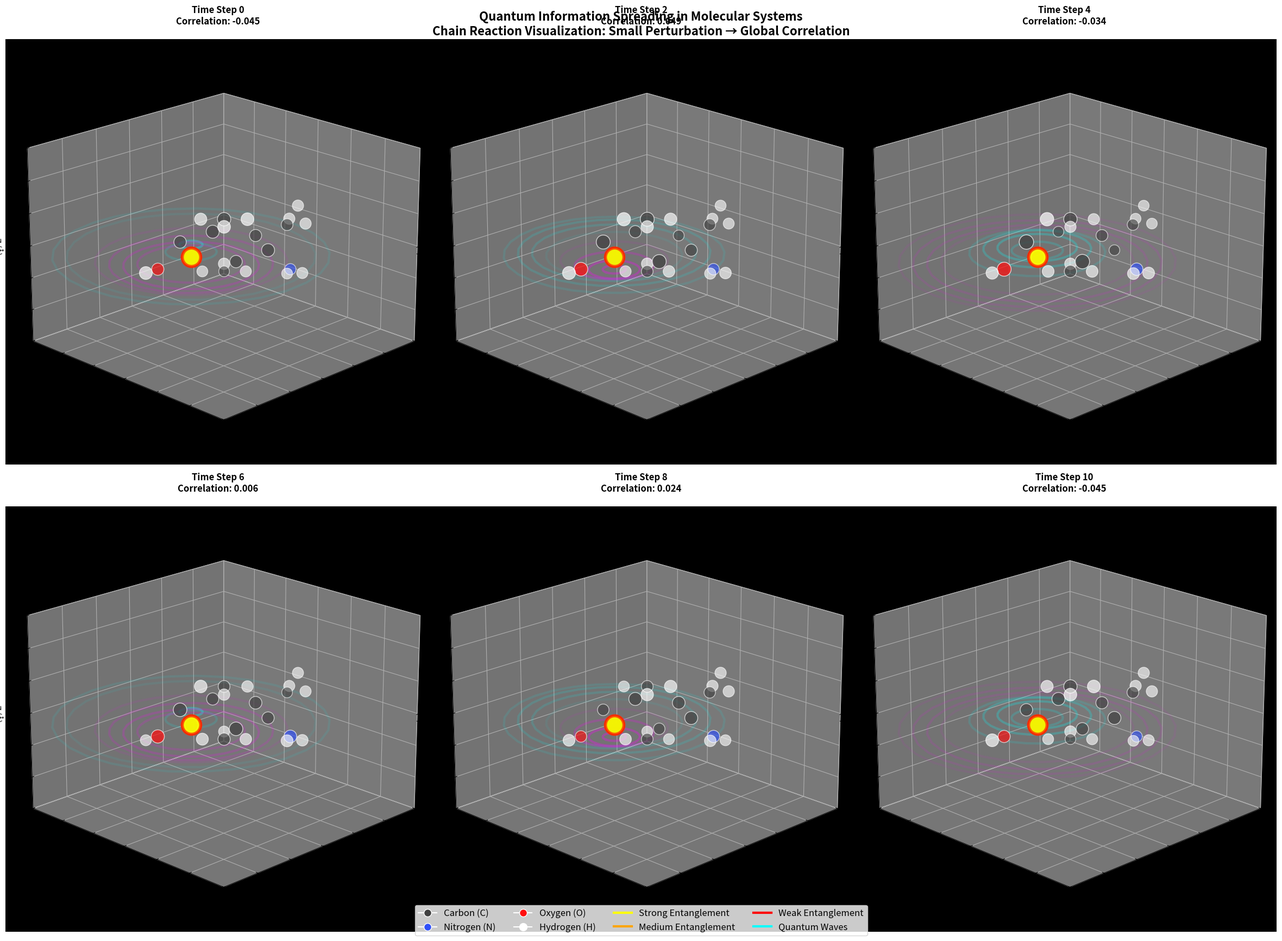
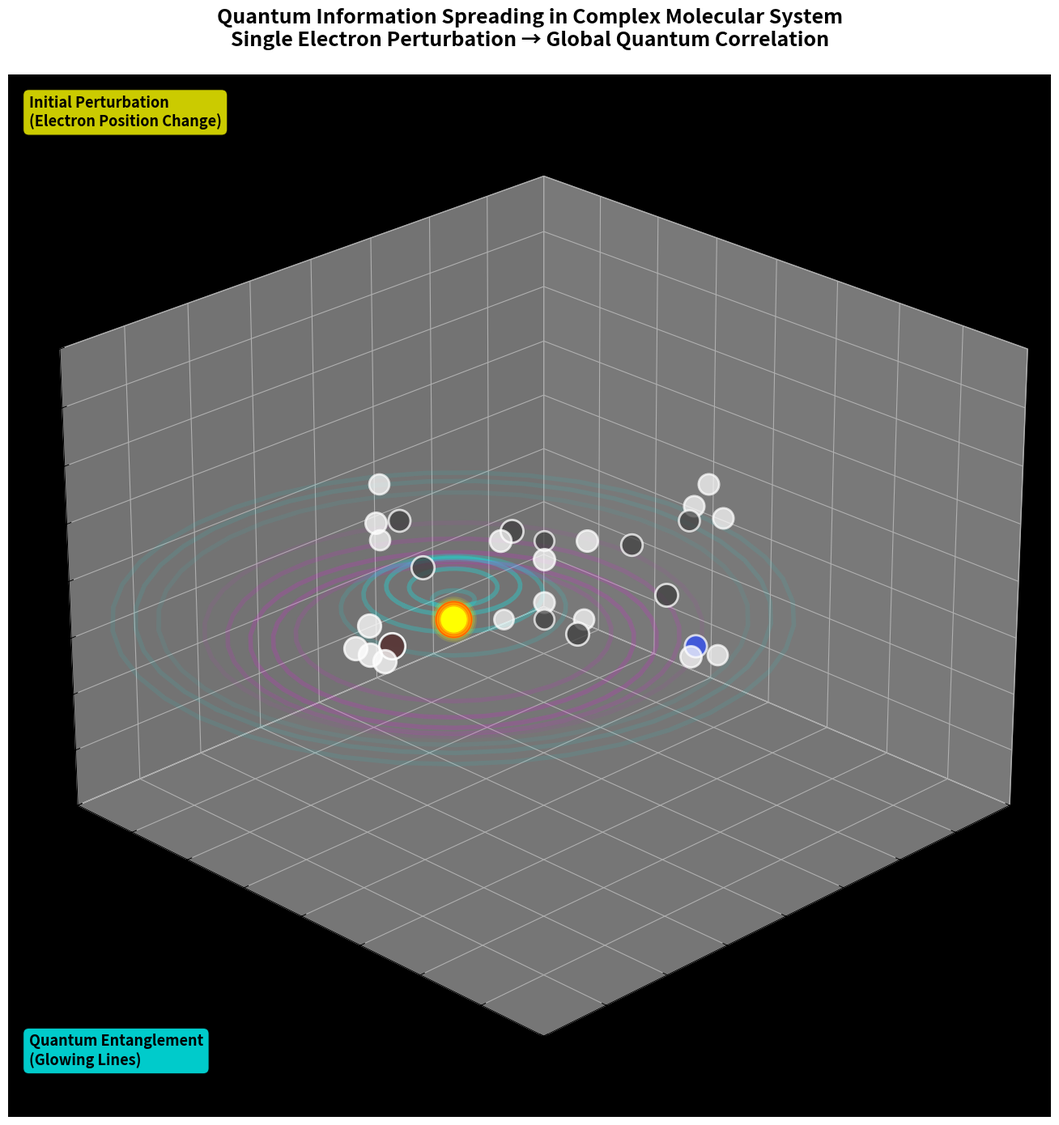

These charts were generated, in order, by the following Python code:
#!/usr/bin/env python3
"""
Quantum Information Spreading in Molecules - Simplified Version
Scientific Visualization for Research Presentation
"""

import numpy as np
import matplotlib.pyplot as plt
from mpl_toolkits.mplot3d import Axes3D
import matplotlib.patches as patches
from datetime import datetime
import os

def create_quantum_molecule_visualization():
    """Create a detailed scientific visualization of quantum information spreading"""
    
    # Set up the plot with larger figure size
    fig = plt.figure(figsize=(24, 18))
    
    # Create 6 subplots showing different time steps
    time_steps = [0, 2, 4, 6, 8, 10]
    axes = []
    
    for i in range(6):
        ax = fig.add_subplot(2, 3, i+1, projection='3d')
        axes.append(ax)
    
    # Define molecular structure (benzene-like with side chains)
    def create_molecule():
        # Benzene ring
        benzene_ring = []
        for i in range(6):
            angle = i * np.pi / 3
            x = 2 * np.cos(angle)
            y = 2 * np.sin(angle)
            z = 0
            benzene_ring.append([x, y, z, 'C'])
        
        # Add side chains and functional groups
        side_chains = [
            [4, 0, 0, 'O'],      # Hydroxyl
            [4.7, 0, 0, 'H'],
            [-4, 0, 0, 'C'],     # Methyl
            [-4.7, 0.5, 0, 'H'],
            [-4.7, -0.5, 0, 'H'],
            [-4.7, 0, 0.5, 'H'],
            [0, 4, 0, 'N'],      # Amino
            [0, 4.7, 0, 'H'],
            [0.5, 4.3, 0, 'H'],
            [2, 2, 1.5, 'C'],    # Additional complexity
            [2.7, 2.7, 1.5, 'H'],
            [1.3, 2.7, 1.5, 'H'],
            [2.7, 1.3, 1.5, 'H'],
            [-2, -2, -1.5, 'C'],
            [-2.7, -2.7, -1.5, 'H'],
            [-1.3, -2.7, -1.5, 'H'],
            [-2.7, -1.3, -1.5, 'H'],
        ]
        
        return np.array(benzene_ring + side_chains)
    
    # Calculate quantum correlations
    def calculate_correlations(molecule, time_step, perturbation_point):
        correlations = {}
        positions = molecule[:, :3].astype(float)
        atom_types = molecule[:, 3]
        
        for i, (pos, atom_type) in enumerate(zip(positions, atom_types)):
            dist = np.linalg.norm(pos - perturbation_point)
            
            # Quantum information spreading with oscillations
            correlation = np.exp(-dist / 3.0) * np.cos(2 * np.pi * time_step / 5.0 - dist)
            
            # Different atom types have different behaviors
            if atom_type == 'C':
                base = 0.8
            elif atom_type == 'N':
                base = 0.9
            elif atom_type == 'O':
                base = 0.7
            else:  # H
                base = 0.6
            
            correlations[i] = {
                'position': pos,
                'atom_type': atom_type,
                'correlation': base * correlation,
                'distance': dist
            }
        
        return correlations
    
    # Create quantum waves
    def create_waves(perturbation_point, time_step):
        waves = []
        center = perturbation_point
        
        for radius in np.linspace(0.5, 6, 10):
            amplitude = np.exp(-radius / 4.0) * np.cos(2 * np.pi * time_step / 3.0 - radius)
            
            if abs(amplitude) > 0.1:
                theta = np.linspace(0, 2 * np.pi, 30)
                x = center[0] + radius * np.cos(theta)
                y = center[1] + radius * np.sin(theta)
                z = center[2] + amplitude * 0.5
                waves.append({'x': x, 'y': y, 'z': z, 'amplitude': amplitude})
        
        return waves
    
    # Create entanglement connections
    def create_connections(correlations):
        connections = []
        positions = [correlations[i]['position'] for i in correlations]
        
        for i in range(len(positions)):
            for j in range(i + 1, len(positions)):
                corr_i = correlations[i]['correlation']
                corr_j = correlations[j]['correlation']
                distance = np.linalg.norm(positions[i] - positions[j])
                
                strength = (corr_i + corr_j) / 2 * np.exp(-distance / 3.0)
                
                if strength > 0.3:
                    connections.append({
                        'start': positions[i],
                        'end': positions[j],
                        'strength': strength
                    })
        
        return connections
    
    # Main visualization
    molecule = create_molecule()
    perturbation_point = np.array([2, 0, 0])  # Initial perturbation
    
    for idx, (ax, time_step) in enumerate(zip(axes, time_steps)):
        # Calculate quantum state
        correlations = calculate_correlations(molecule, time_step, perturbation_point)
        waves = create_waves(perturbation_point, time_step)
        connections = create_connections(correlations)
        
        # Plot atoms
        for i, data in correlations.items():
            pos = data['position']
            atom_type = data['atom_type']
            correlation = data['correlation']
            
            # Atom colors and sizes
            colors = {'C': '#404040', 'N': '#3050F8', 'O': '#FF0D0D', 'H': '#FFFFFF'}
            size = 200 + 400 * abs(correlation)
            alpha = 0.6 + 0.4 * abs(correlation)
            
            ax.scatter(pos[0], pos[1], pos[2], 
                      c=colors[atom_type], s=size, alpha=alpha,
                      edgecolors='white', linewidth=1)
        
        # Plot quantum waves
        for wave in waves:
            alpha = 0.4 * abs(wave['amplitude'])
            color = 'cyan' if wave['amplitude'] > 0 else 'magenta'
            ax.plot(wave['x'], wave['y'], wave['z'], 
                   color=color, alpha=alpha, linewidth=3)
        
        # Plot entanglement connections
        for conn in connections:
            start, end = conn['start'], conn['end']
            strength = conn['strength']
            
            alpha = 0.3 + 0.7 * strength
            linewidth = 1 + 4 * strength
            
            if strength > 0.7:
                color = 'yellow'
            elif strength > 0.5:
                color = 'orange'
            else:
                color = 'red'
            
            ax.plot([start[0], end[0]], [start[1], end[1]], [start[2], end[2]],
                   color=color, alpha=alpha, linewidth=linewidth)
        
        # Highlight perturbation point
        ax.scatter(perturbation_point[0], perturbation_point[1], perturbation_point[2],
                  c='yellow', s=600, alpha=0.9, edgecolors='red', linewidth=4)
        
        # Add pulsing effect around perturbation
        for i in range(3):
            radius = 0.5 + i * 0.4
            alpha = 0.2 - i * 0.05
            ax.scatter(perturbation_point[0], perturbation_point[1], perturbation_point[2],
                      c='yellow', s=600*radius, alpha=alpha)
        
        # Set plot properties
        ax.set_title(f'Time Step {time_step}\nCorrelation: {np.mean([c["correlation"] for c in correlations.values()]):.3f}', 
                    fontsize=12, fontweight='bold', pad=20)
        ax.set_xlim(-6, 6)
        ax.set_ylim(-6, 6)
        ax.set_zlim(-3, 3)
        ax.set_xlabel('X (Å)', fontsize=11)
        ax.set_ylabel('Y (Å)', fontsize=11)
        ax.set_zlabel('Z (Å)', fontsize=11)
        
        # Set viewing angle
        ax.view_init(elev=20, azim=45)
        ax.set_facecolor('black')
    
    # Add main title and explanation
    fig.suptitle('Quantum Information Spreading in Molecular Systems\n'
                'Chain Reaction Visualization: Small Perturbation → Global Correlation', 
                fontsize=16, fontweight='bold', y=0.95)
    
    # Add color legend
    legend_elements = [
        plt.Line2D([0], [0], marker='o', color='w', markerfacecolor='#404040', 
                   markersize=10, label='Carbon (C)'),
        plt.Line2D([0], [0], marker='o', color='w', markerfacecolor='#3050F8', 
                   markersize=10, label='Nitrogen (N)'),
        plt.Line2D([0], [0], marker='o', color='w', markerfacecolor='#FF0D0D', 
                   markersize=10, label='Oxygen (O)'),
        plt.Line2D([0], [0], marker='o', color='w', markerfacecolor='#FFFFFF', 
                   markersize=10, label='Hydrogen (H)'),
        plt.Line2D([0], [0], color='yellow', linewidth=3, label='Strong Entanglement'),
        plt.Line2D([0], [0], color='orange', linewidth=3, label='Medium Entanglement'),
        plt.Line2D([0], [0], color='red', linewidth=3, label='Weak Entanglement'),
        plt.Line2D([0], [0], color='cyan', linewidth=3, label='Quantum Waves'),
    ]
    
    fig.legend(handles=legend_elements, loc='center', bbox_to_anchor=(0.5, 0.02), 
              ncol=4, fontsize=12)
    
    # Adjust layout to prevent overlapping with more space
    plt.subplots_adjust(top=0.90, bottom=0.15, left=0.05, right=0.95, hspace=0.3, wspace=0.2)
    plt.tight_layout()
    
    # Save the visualization
    timestamp = datetime.now().strftime("%Y%m%d_%H%M%S")
    filename = f"quantum_molecule_chain_reaction_{timestamp}.png"
    filepath = os.path.join(".", filename)
    plt.savefig(filepath, dpi=300, bbox_inches='tight', facecolor='white')
    print(f"Quantum molecule visualization saved: {filepath}")
    
    return fig

def create_single_frame_visualization():
    """Create a single detailed frame showing the quantum information spreading"""
    
    fig = plt.figure(figsize=(18, 14))
    ax = fig.add_subplot(111, projection='3d')
    
    # Create molecule structure
    def create_complex_molecule():
        # Main benzene ring
        benzene = []
        for i in range(6):
            angle = i * np.pi / 3
            x = 3 * np.cos(angle)
            y = 3 * np.sin(angle)
            z = 0
            benzene.append([x, y, z, 'C'])
        
        # Add complex side chains
        side_chains = [
            # Hydroxyl group
            [5, 0, 0, 'O'], [5.7, 0, 0, 'H'],
            # Methyl group  
            [-5, 0, 0, 'C'], [-5.7, 0.5, 0, 'H'], [-5.7, -0.5, 0, 'H'], [-5.7, 0, 0.5, 'H'],
            # Amino group
            [0, 5, 0, 'N'], [0, 5.7, 0, 'H'], [0.5, 5.3, 0, 'H'],
            # Additional complexity
            [3, 3, 2, 'C'], [3.7, 3.7, 2, 'H'], [2.3, 3.7, 2, 'H'], [3.7, 2.3, 2, 'H'],
            [-3, -3, -2, 'C'], [-3.7, -3.7, -2, 'H'], [-2.3, -3.7, -2, 'H'], [-3.7, -2.3, -2, 'H'],
            # More side chains
            [0, -5, 0, 'C'], [0, -5.7, 0.5, 'H'], [0, -5.7, -0.5, 'H'], [0.5, -5.3, 0, 'H'],
            [5, 0, 0, 'C'], [5.7, 0.5, 0, 'H'], [5.7, -0.5, 0, 'H'], [5.7, 0, 0.5, 'H'],
        ]
        
        return np.array(benzene + side_chains)
    
    molecule = create_complex_molecule()
    perturbation_point = np.array([3, 0, 0])
    time_step = 5  # Show intermediate time step
    
    # Calculate quantum state
    positions = molecule[:, :3].astype(float)
    atom_types = molecule[:, 3]
    
    correlations = {}
    for i, (pos, atom_type) in enumerate(zip(positions, atom_types)):
        dist = np.linalg.norm(pos - perturbation_point)
        correlation = np.exp(-dist / 4.0) * np.cos(2 * np.pi * time_step / 6.0 - dist)
        
        if atom_type == 'C':
            base = 0.8
        elif atom_type == 'N':
            base = 0.9
        elif atom_type == 'O':
            base = 0.7
        else:
            base = 0.6
        
        correlations[i] = {
            'position': pos,
            'atom_type': atom_type,
            'correlation': base * correlation,
            'distance': dist
        }
    
    # Plot atoms with correlation-based properties
    colors = {'C': '#404040', 'N': '#3050F8', 'O': '#FF0D0D', 'H': '#FFFFFF'}
    
    for i, data in correlations.items():
        pos = data['position']
        atom_type = data['atom_type']
        correlation = data['correlation']
        
        size = 300 + 500 * abs(correlation)
        alpha = 0.7 + 0.3 * abs(correlation)
        
        ax.scatter(pos[0], pos[1], pos[2], 
                  c=colors[atom_type], s=size, alpha=alpha,
                  edgecolors='white', linewidth=2)
        
        # Add glow effect for high correlation
        if abs(correlation) > 0.6:
            ax.scatter(pos[0], pos[1], pos[2], 
                      c=colors[atom_type], s=size*1.5, alpha=0.3)
    
    # Create quantum wave effects
    for radius in np.linspace(0.5, 8, 15):
        amplitude = np.exp(-radius / 5.0) * np.cos(2 * np.pi * time_step / 4.0 - radius)
        
        if abs(amplitude) > 0.1:
            theta = np.linspace(0, 2 * np.pi, 40)
            x = perturbation_point[0] + radius * np.cos(theta)
            y = perturbation_point[1] + radius * np.sin(theta)
            z = perturbation_point[2] + amplitude * 0.8
            
            alpha = 0.4 * abs(amplitude)
            color = 'cyan' if amplitude > 0 else 'magenta'
            ax.plot(x, y, z, color=color, alpha=alpha, linewidth=4)
    
    # Create entanglement connections
    positions = [correlations[i]['position'] for i in correlations]
    
    for i in range(len(positions)):
        for j in range(i + 1, len(positions)):
            corr_i = correlations[i]['correlation']
            corr_j = correlations[j]['correlation']
            distance = np.linalg.norm(positions[i] - positions[j])
            
            strength = (corr_i + corr_j) / 2 * np.exp(-distance / 4.0)
            
            if strength > 0.2:
                start, end = positions[i], positions[j]
                alpha = 0.2 + 0.8 * strength
                linewidth = 1 + 5 * strength
                
                if strength > 0.7:
                    color = 'yellow'
                elif strength > 0.5:
                    color = 'orange'
                else:
                    color = 'red'
                
                ax.plot([start[0], end[0]], [start[1], end[1]], [start[2], end[2]],
                       color=color, alpha=alpha, linewidth=linewidth)
    
    # Highlight perturbation point
    ax.scatter(perturbation_point[0], perturbation_point[1], perturbation_point[2],
              c='yellow', s=800, alpha=1.0, edgecolors='red', linewidth=5)
    
    # Add pulsing rings around perturbation
    for i in range(5):
        radius = 0.8 + i * 0.3
        alpha = 0.3 - i * 0.05
        ax.scatter(perturbation_point[0], perturbation_point[1], perturbation_point[2],
                  c='yellow', s=800*radius, alpha=alpha)
    
    # Set plot properties
    ax.set_title('Quantum Information Spreading in Complex Molecular System\n'
                'Single Electron Perturbation → Global Quantum Correlation', 
                fontsize=18, fontweight='bold', pad=25)
    
    ax.set_xlabel('X Coordinate (Å)', fontsize=15, fontweight='bold')
    ax.set_ylabel('Y Coordinate (Å)', fontsize=15, fontweight='bold')
    ax.set_zlabel('Z Coordinate (Å)', fontsize=15, fontweight='bold')
    
    ax.set_xlim(-8, 8)
    ax.set_ylim(-8, 8)
    ax.set_zlim(-4, 4)
    
    ax.view_init(elev=25, azim=45)
    ax.set_facecolor('black')
    
    # Add text annotations with better positioning
    ax.text2D(0.02, 0.95, 'Initial Perturbation\n(Electron Position Change)', 
              transform=ax.transAxes, fontsize=13, fontweight='bold',
              bbox=dict(boxstyle="round,pad=0.4", facecolor="yellow", alpha=0.8))
    
    ax.text2D(0.02, 0.05, 'Quantum Entanglement\n(Glowing Lines)', 
              transform=ax.transAxes, fontsize=13, fontweight='bold',
              bbox=dict(boxstyle="round,pad=0.4", facecolor="cyan", alpha=0.8))
    
    plt.tight_layout()
    
    # Save the visualization
    timestamp = datetime.now().strftime("%Y%m%d_%H%M%S")
    filename = f"quantum_molecule_detailed_{timestamp}.png"
    filepath = os.path.join(".", filename)
    plt.savefig(filepath, dpi=300, bbox_inches='tight', facecolor='white')
    print(f"Detailed quantum molecule visualization saved: {filepath}")
    
    return fig

def main():
    """Main function to create quantum molecule visualizations"""
    print("Creating Quantum Information Spreading Visualizations...")
    print("=" * 60)
    
    # Create multi-panel visualization
    print("Generating multi-panel chain reaction visualization...")
    fig1 = create_quantum_molecule_visualization()
    
    # Create detailed single frame
    print("Generating detailed single-frame visualization...")
    fig2 = create_single_frame_visualization()
    
    print("\nQuantum molecule visualizations completed!")
    print("Check the Visualization/ folder for generated files")
    
    # Show the plots
    plt.show()
    
    return fig1, fig2

if __name__ == "__main__":
    fig1, fig2 = main()
